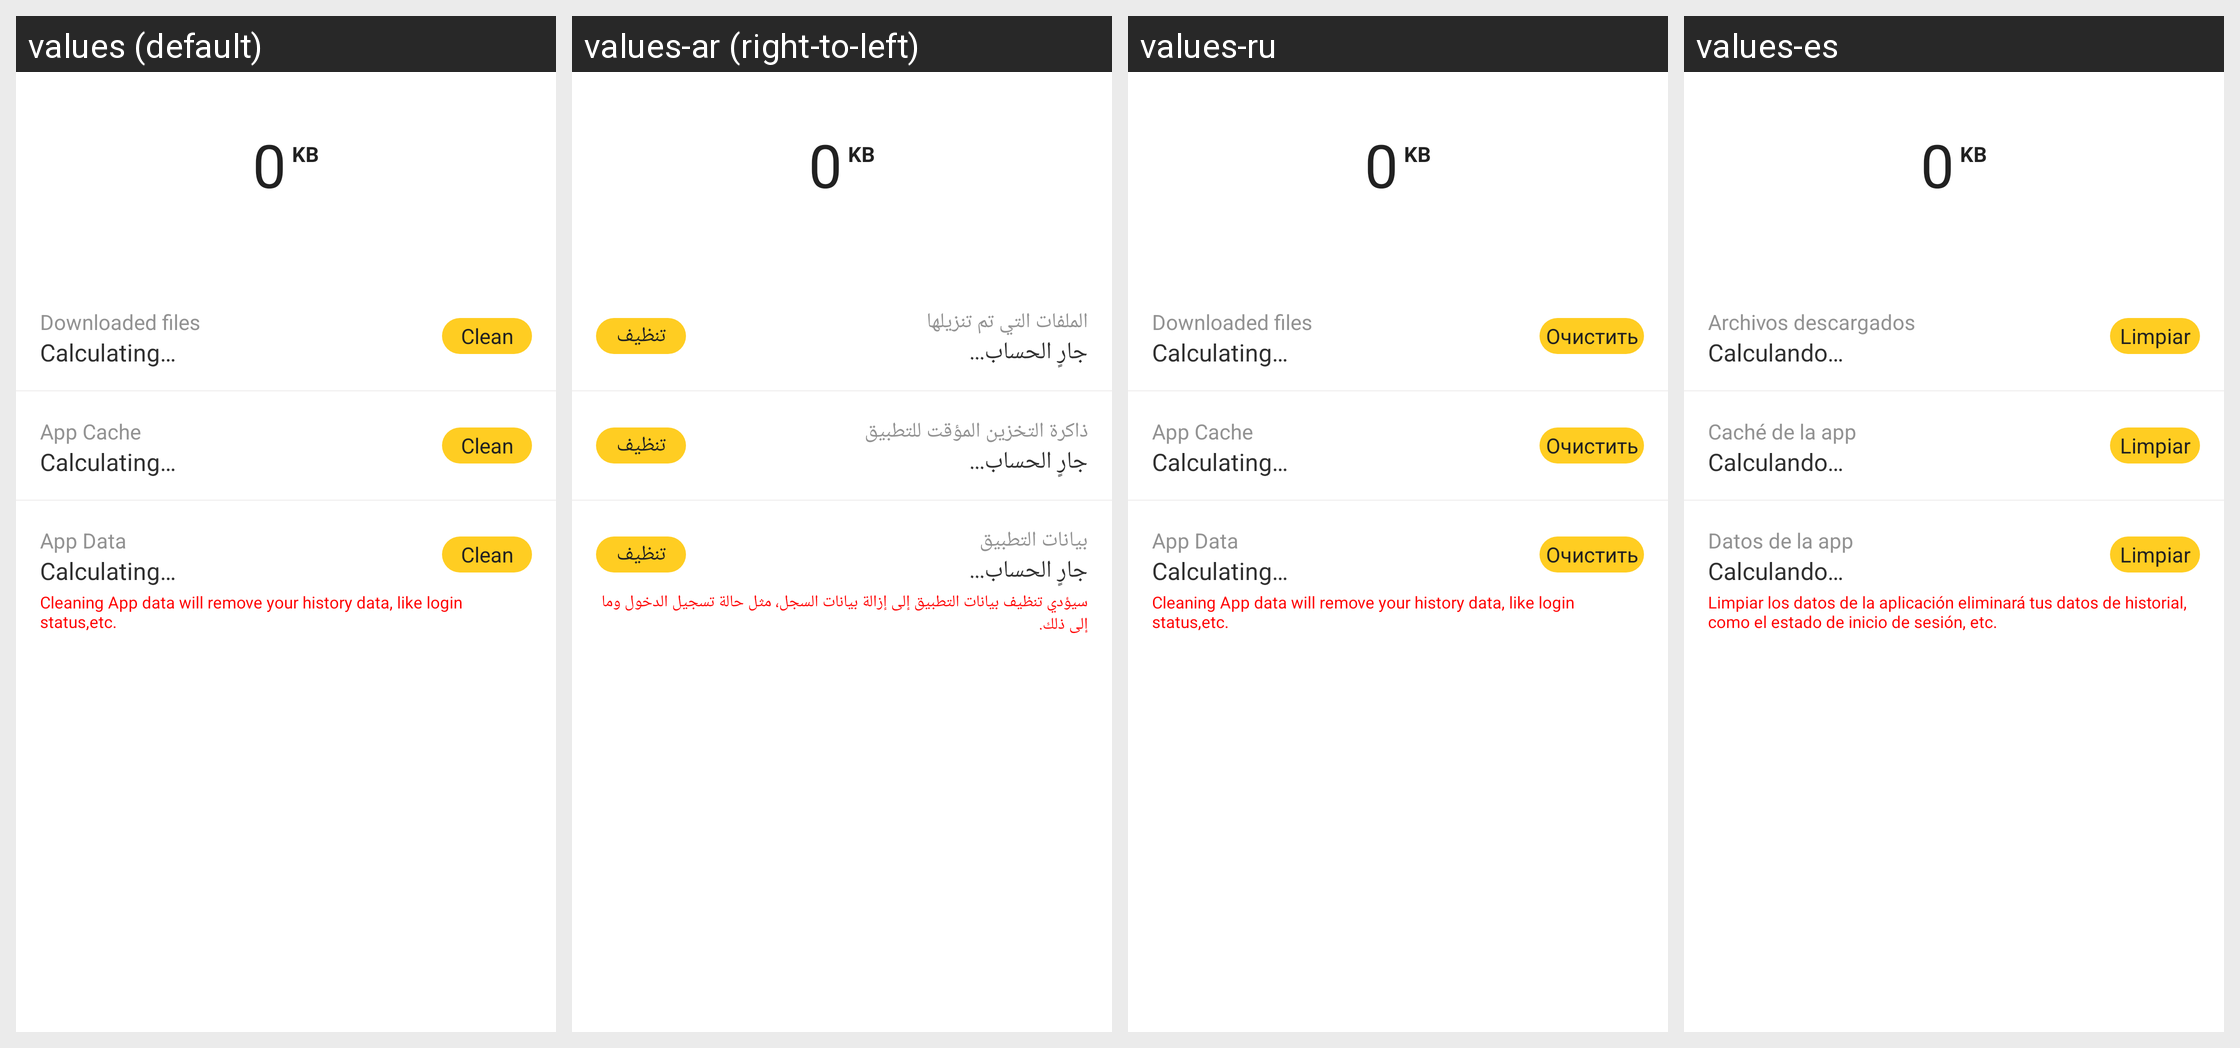

This grid shows one Android layout under several languages. Give, for every string resource on the screen, its name, the default text and each shown locale's text.
Android screen res/layout/activity_clean_setting.xml rendered under 4 locales, left to right: values (default), values-ar (right-to-left), values-ru, values-es. Device: Nexus 5 (rendered at 1080×1920; each locale shown at half size, 540×960, under a caption strip naming it); theme P4.Theme.CustomActionBar.
Other locales in the repository, not shown: values-af, values-am, values-as, values-az, values-be, values-bg, values-bn, values-bs, values-ca, values-cs, values-da, values-de, values-el, values-en, values-en-rGB, values-en-rIN, values-es-rUS, values-et, values-eu, values-fa, values-fi, values-fil, values-fr, values-fr-rCA, values-gl, values-gu, values-hi, values-hr, values-hu, values-hy, values-in, values-is, values-it, values-iw, values-ja, values-ka, values-kk, values-km, values-kn, values-ko, values-ku, values-ku-rIQ, values-ky, values-lo, values-lt, values-lv, values-mk, values-ml, values-mn, values-mr, values-ms, values-my, values-ne, values-nl, values-no, values-or, values-pa, values-pa-rPK, values-pl, values-pt, values-pt-rPT, values-ro, values-si, values-sk, values-sl, values-sq, values-sr, values-sv, values-sw, values-ta, values-te, values-tg, values-th, values-tk, values-tr, values-uk, values-ur, values-uz, values-vi, values-zh, values-zh-rHK, values-zh-rTW, values-zu.
Strings drawn on this screen, with the default value and each locale's value (text and hints the layout hard-codes, and strings that could not be matched under every locale, appear in the picture but are not listed):

clean_setting_down_title
  values: Downloaded files
  values-ar: الملفات التي تم تنزيلها
  values-ru: Downloaded files  [not translated; the default value is used]
  values-es: Archivos descargados

clean_setting_calculating
  values: Calculating…
  values-ar: جارٍ الحساب...
  values-ru: Calculating…  [not translated; the default value is used]
  values-es: Calculando…

clean_setting_clean
  values: Clean
  values-ar: تنظيف
  values-ru: Очистить
  values-es: Limpiar

clean_setting_cache_title
  values: App Cache
  values-ar: ذاكرة التخزين المؤقت للتطبيق
  values-ru: App Cache  [not translated; the default value is used]
  values-es: Caché de la app

clean_setting_data_title
  values: App Data
  values-ar: بيانات التطبيق
  values-ru: App Data  [not translated; the default value is used]
  values-es: Datos de la app

clean_setting_clean_tip
  values: Cleaning App data will remove your history data, like login status,etc.
  values-ar: سيؤدي تنظيف بيانات التطبيق إلى إزالة بيانات السجل، مثل حالة تسجيل الدخول وما إلى ذلك.
  values-ru: Cleaning App data will remove your history data, like login status,etc.  [not translated; the default value is used]
  values-es: Limpiar los datos de la aplicación eliminará tus datos de historial, como el estado de inicio de sesión, etc.
